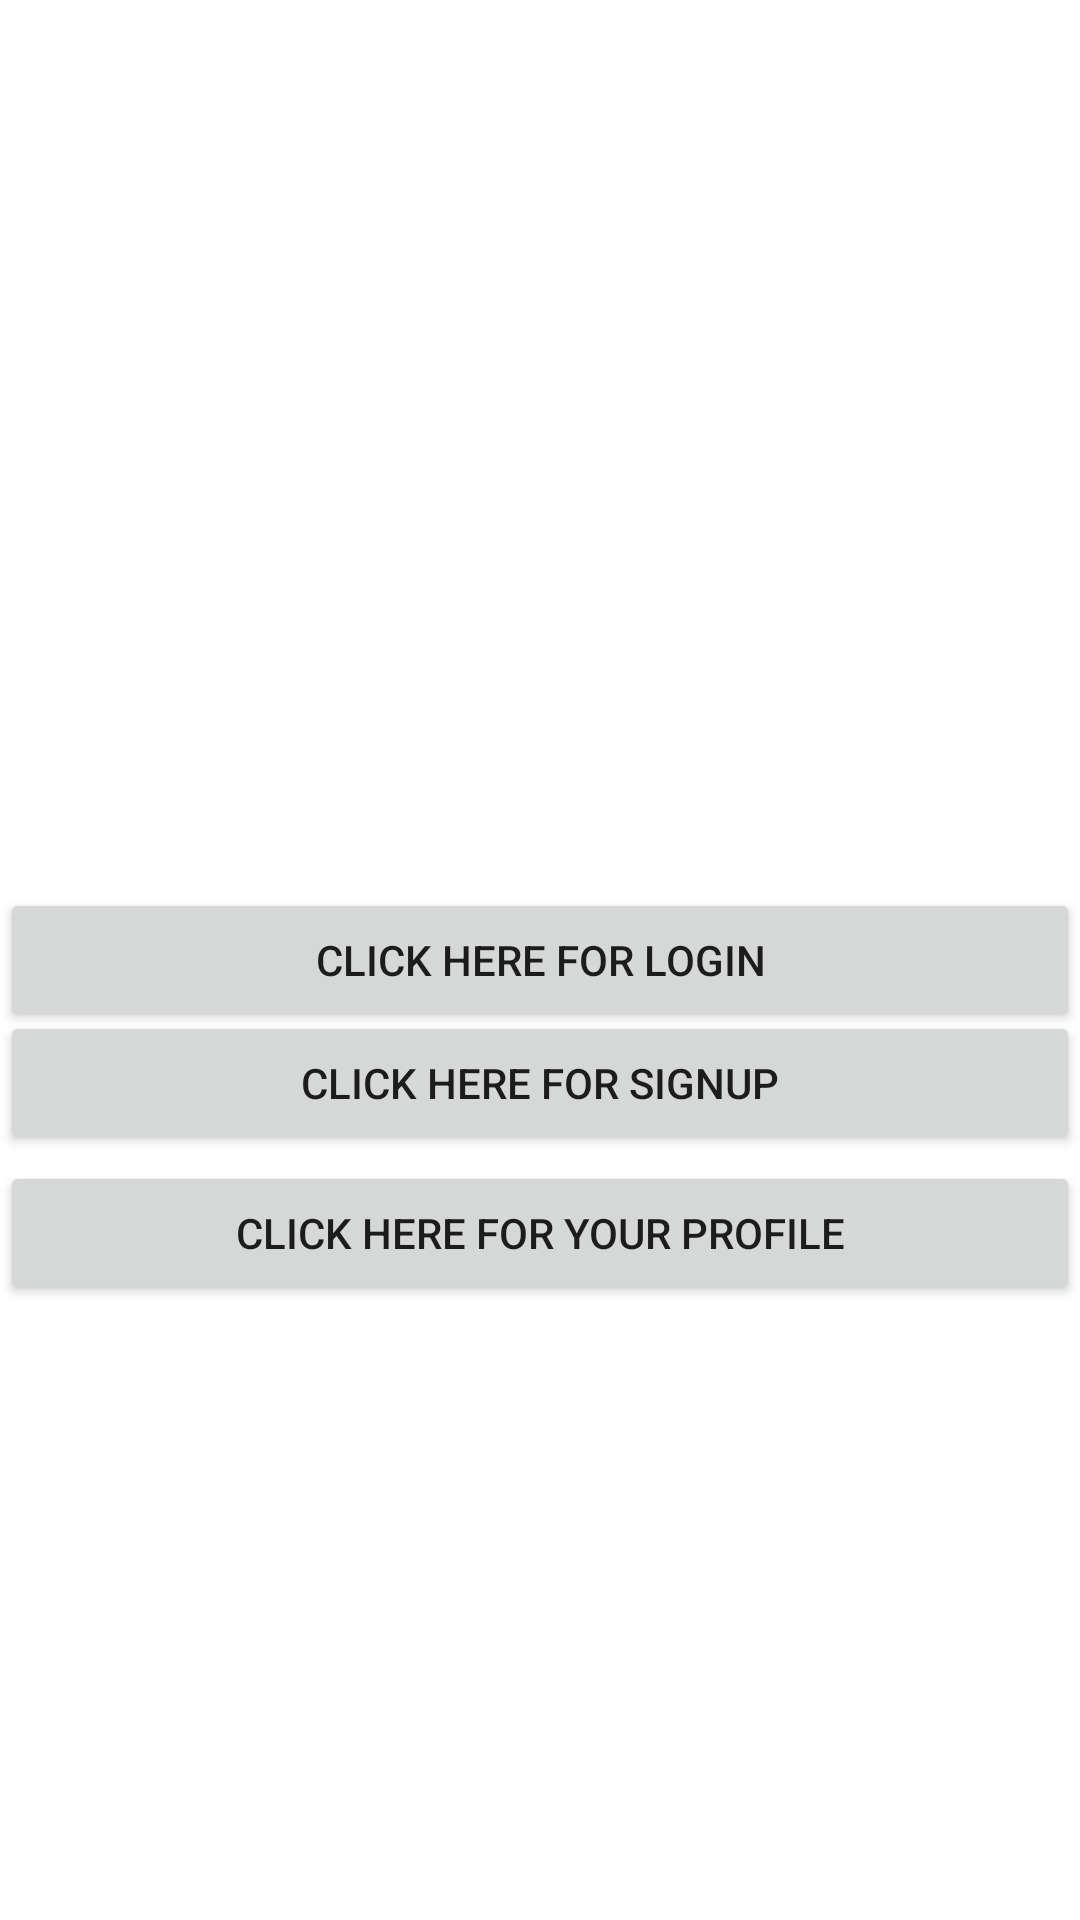

Produce the Android XML layout that renders to this screen, including the resource entries it uses.
<!-- AndroidManifest.xml: application theme Theme.K -->
<!-- res/layout/activity_main.xml -->
<?xml version="1.0" encoding="utf-8"?>
<androidx.constraintlayout.widget.ConstraintLayout xmlns:android="http://schemas.android.com/apk/res/android"
    xmlns:app="http://schemas.android.com/apk/res-auto"
    xmlns:tools="http://schemas.android.com/tools"
    android:layout_width="match_parent"
    android:layout_height="match_parent"
    tools:context=".MainActivity">

    <Button
        android:layout_width="match_parent"
        android:layout_height="wrap_content"
        android:text="click here for login"
        android:id="@+id/login"
        app:layout_constraintBottom_toBottomOf="parent"
        app:layout_constraintTop_toTopOf="parent" />

    <Button
        android:layout_width="match_parent"
        android:layout_height="wrap_content"
        android:text="click here for signup"
        android:id="@+id/signup"
        android:layout_marginTop="82dp"
        app:layout_constraintBottom_toBottomOf="parent"
        app:layout_constraintTop_toTopOf="parent" />


    <Button
        android:layout_width="match_parent"
        android:layout_height="wrap_content"
        android:text="click here for Your Profile"
        android:id="@+id/customer"
        android:layout_marginTop="182dp"
        app:layout_constraintBottom_toBottomOf="parent"
        app:layout_constraintTop_toTopOf="parent" />

</androidx.constraintlayout.widget.ConstraintLayout>
<!-- resources referenced by this layout -->
<resources>
  <style name="Theme.K" parent="Theme.MaterialComponents.DayNight.DarkActionBar">
          
          <item name="colorPrimary">@color/purple_500</item>
          <item name="colorPrimaryVariant">@color/purple_700</item>
          <item name="colorOnPrimary">@color/white</item>
          
          <item name="colorSecondary">@color/teal_200</item>
          <item name="colorSecondaryVariant">@color/teal_700</item>
          <item name="colorOnSecondary">@color/black</item>
          
          <item name="android:statusBarColor" tools:targetApi="l">?attr/colorPrimaryVariant</item>
          
      </style>
  <!-- not gathered from this repository: default colours our renderer supplied (Android Studio template values) -->
  <color name="purple_500">#FF6200EE</color>
  <color name="purple_700">#FF3700B3</color>
  <color name="teal_200">#FF03DAC5</color>
  <color name="teal_700">#FF018786</color>
  <color name="black">#FF000000</color>
  <color name="white">#FFFFFFFF</color>
</resources>
